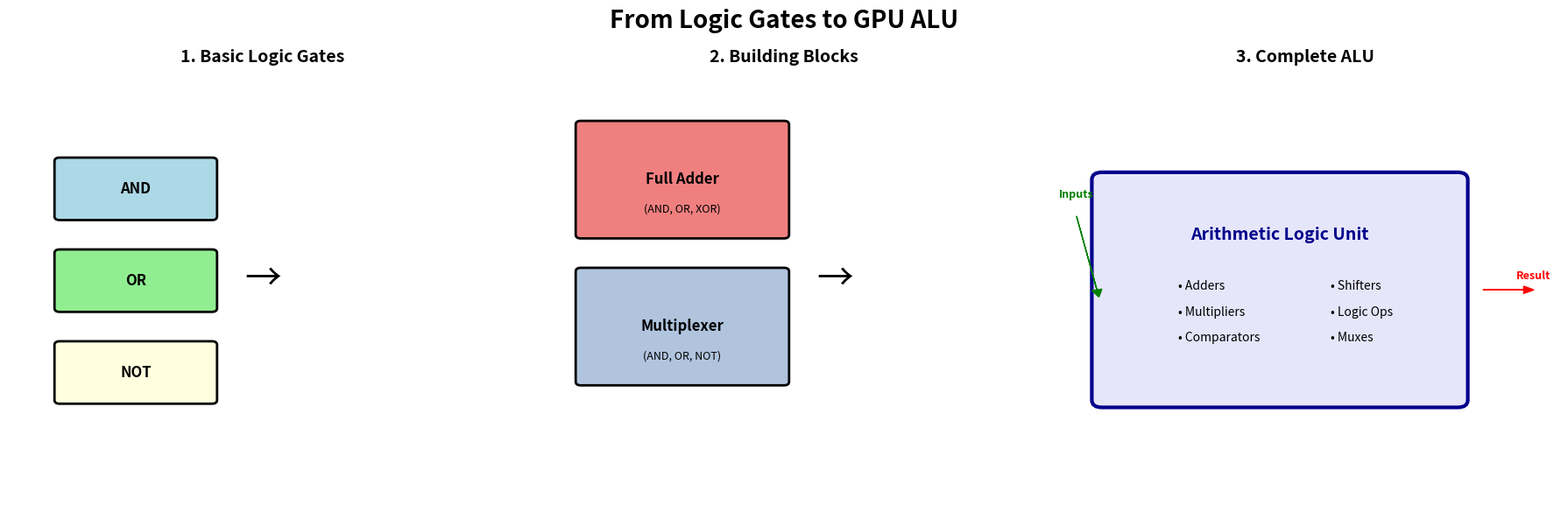
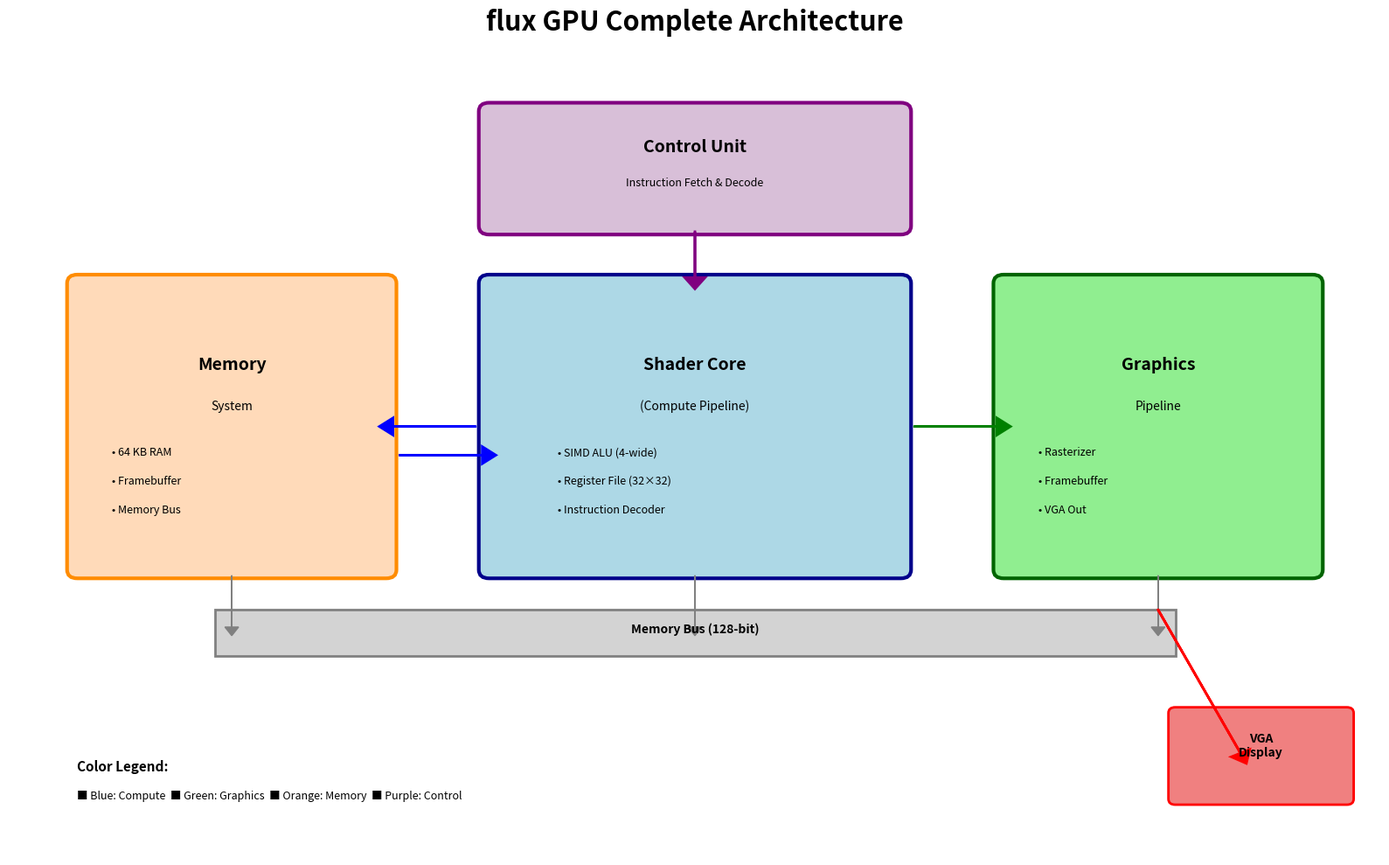
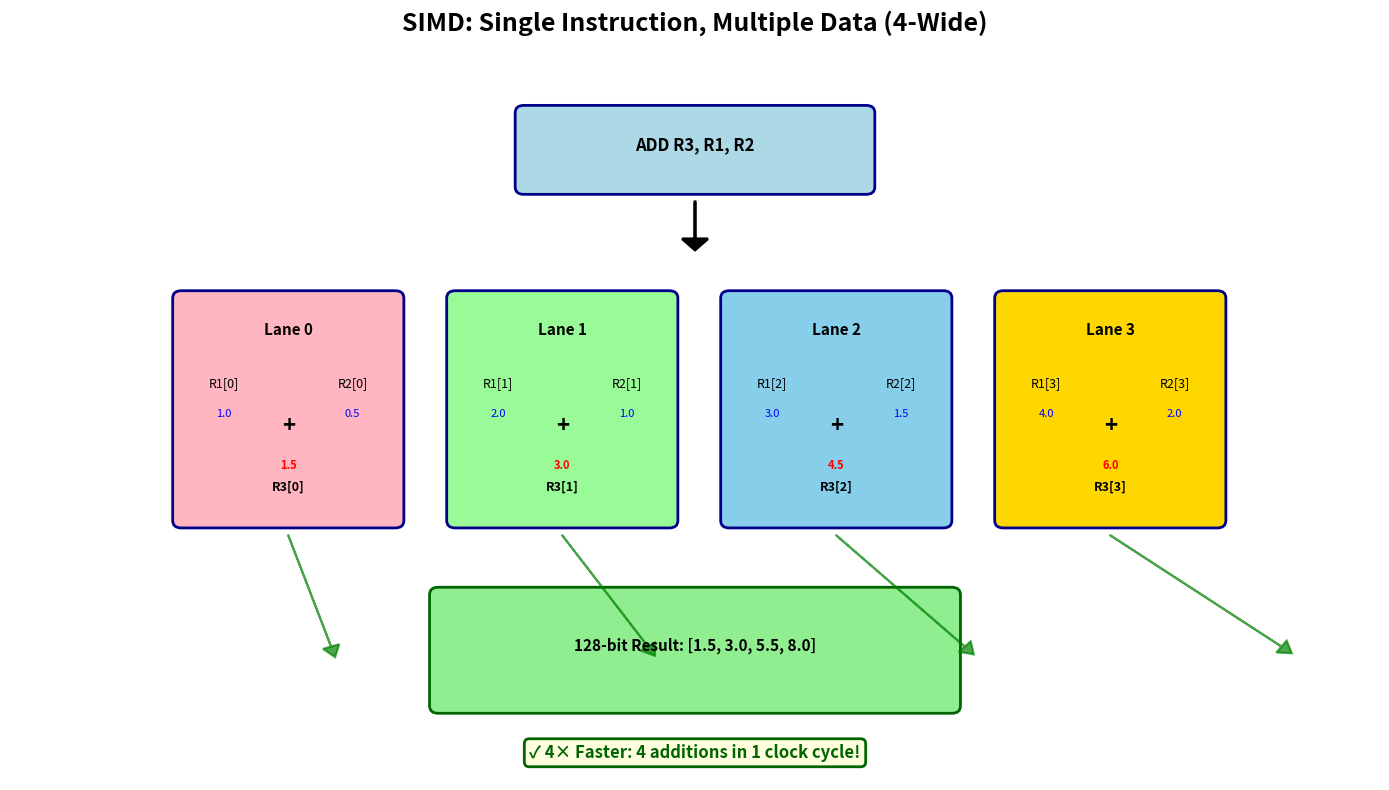
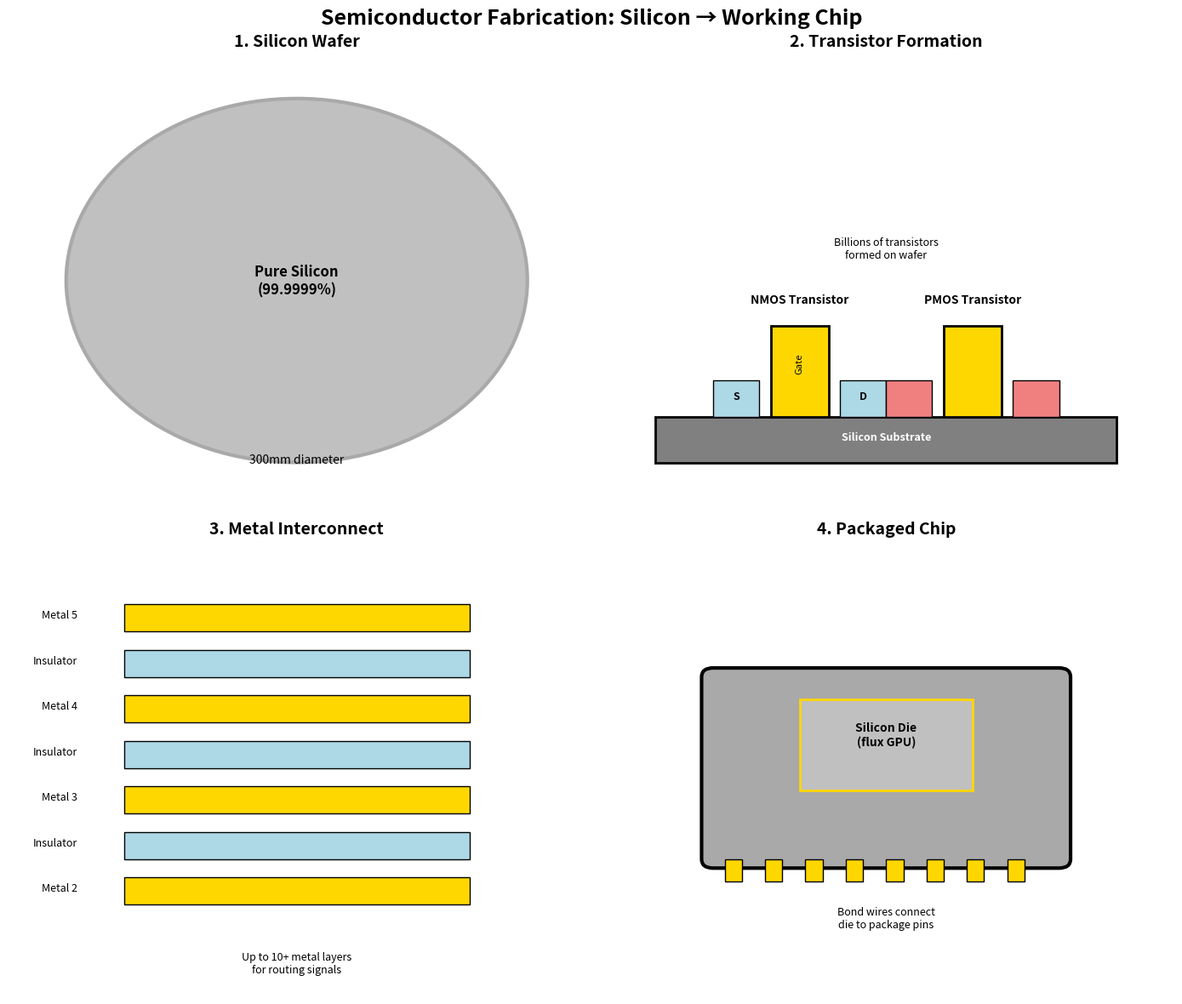

The matplotlib source for these figures, in order:
#!/usr/bin/env python3
"""
Generate architecture diagrams for flux GPU documentation
Uses matplotlib to create professional diagrams
"""

import matplotlib.pyplot as plt
import matplotlib.patches as mpatches
from matplotlib.patches import FancyBboxPatch, Rectangle, FancyArrowPatch, Circle
import numpy as np

def create_logic_gates_to_alu():
    """Diagram 1: From Logic Gates to ALU"""
    fig, axes = plt.subplots(1, 3, figsize=(18, 6))
    fig.suptitle('From Logic Gates to GPU ALU', fontsize=20, fontweight='bold')
    
    # Panel 1: Basic Logic Gates
    ax = axes[0]
    ax.set_xlim(0, 10)
    ax.set_ylim(0, 12)
    ax.axis('off')
    ax.set_title('1. Basic Logic Gates', fontsize=14, fontweight='bold')
    
    # AND gate
    and_gate = mpatches.FancyBboxPatch((1, 8), 3, 1.5, boxstyle="round,pad=0.1",
                                        edgecolor='black', facecolor='lightblue', linewidth=2)
    ax.add_patch(and_gate)
    ax.text(2.5, 8.75, 'AND', ha='center', va='center', fontsize=12, fontweight='bold')
    
    # OR gate
    or_gate = mpatches.FancyBboxPatch((1, 5.5), 3, 1.5, boxstyle="round,pad=0.1",
                                       edgecolor='black', facecolor='lightgreen', linewidth=2)
    ax.add_patch(or_gate)
    ax.text(2.5, 6.25, 'OR', ha='center', va='center', fontsize=12, fontweight='bold')
    
    # NOT gate
    not_gate = mpatches.FancyBboxPatch((1, 3), 3, 1.5, boxstyle="round,pad=0.1",
                                        edgecolor='black', facecolor='lightyellow', linewidth=2)
    ax.add_patch(not_gate)
    ax.text(2.5, 3.75, 'NOT', ha='center', va='center', fontsize=12, fontweight='bold')
    
    ax.text(5, 6, '→', fontsize=30, ha='center')
    
    # Panel 2: Building Blocks
    ax = axes[1]
    ax.set_xlim(0, 10)
    ax.set_ylim(0, 12)
    ax.axis('off')
    ax.set_title('2. Building Blocks', fontsize=14, fontweight='bold')
    
    # Full Adder
    adder = mpatches.FancyBboxPatch((1, 7.5), 4, 3, boxstyle="round,pad=0.1",
                                     edgecolor='black', facecolor='lightcoral', linewidth=2)
    ax.add_patch(adder)
    ax.text(3, 9, 'Full Adder', ha='center', va='center', fontsize=12, fontweight='bold')
    ax.text(3, 8.2, '(AND, OR, XOR)', ha='center', va='center', fontsize=9)
    
    # Multiplexer
    mux = mpatches.FancyBboxPatch((1, 3.5), 4, 3, boxstyle="round,pad=0.1",
                                   edgecolor='black', facecolor='lightsteelblue', linewidth=2)
    ax.add_patch(mux)
    ax.text(3, 5, 'Multiplexer', ha='center', va='center', fontsize=12, fontweight='bold')
    ax.text(3, 4.2, '(AND, OR, NOT)', ha='center', va='center', fontsize=9)
    
    ax.text(6, 6, '→', fontsize=30, ha='center')
    
    # Panel 3: ALU
    ax = axes[2]
    ax.set_xlim(0, 10)
    ax.set_ylim(0, 12)
    ax.axis('off')
    ax.set_title('3. Complete ALU', fontsize=14, fontweight='bold')
    
    # ALU box
    alu = mpatches.FancyBboxPatch((1, 3), 7, 6, boxstyle="round,pad=0.2",
                                   edgecolor='darkblue', facecolor='lavender', linewidth=3)
    ax.add_patch(alu)
    ax.text(4.5, 7.5, 'Arithmetic Logic Unit', ha='center', va='center',
            fontsize=14, fontweight='bold', color='darkblue')
    
    # Components
    ax.text(2.5, 6, '• Adders', ha='left', fontsize=10)
    ax.text(2.5, 5.3, '• Multipliers', ha='left', fontsize=10)
    ax.text(2.5, 4.6, '• Comparators', ha='left', fontsize=10)
    
    ax.text(5.5, 6, '• Shifters', ha='left', fontsize=10)
    ax.text(5.5, 5.3, '• Logic Ops', ha='left', fontsize=10)
    ax.text(5.5, 4.6, '• Muxes', ha='left', fontsize=10)
    
    # Inputs/Outputs
    ax.arrow(0.5, 8, 0.4, -2, head_width=0.2, head_length=0.2, fc='green', ec='green')
    ax.text(0.5, 8.5, 'Inputs', ha='center', fontsize=9, color='green', fontweight='bold')
    
    ax.arrow(8.5, 6, 0.8, 0, head_width=0.2, head_length=0.2, fc='red', ec='red')
    ax.text(9.5, 6.3, 'Result', ha='center', fontsize=9, color='red', fontweight='bold')
    
    plt.tight_layout()
    plt.savefig('logic_gates_to_alu.png', dpi=300, bbox_inches='tight')
    print("✓ Generated: logic_gates_to_alu.png")
    plt.close()

def create_gpu_architecture():
    """Diagram 2: Complete GPU Architecture"""
    fig, ax = plt.subplots(figsize=(16, 10))
    ax.set_xlim(0, 20)
    ax.set_ylim(0, 14)
    ax.axis('off')
    ax.set_title('flux GPU Complete Architecture', fontsize=22, fontweight='bold', pad=20)
    
    # Shader Core (center)
    shader = FancyBboxPatch((7, 5), 6, 5, boxstyle="round,pad=0.15",
                             edgecolor='darkblue', facecolor='lightblue', linewidth=3)
    ax.add_patch(shader)
    ax.text(10, 8.5, 'Shader Core', ha='center', fontsize=14, fontweight='bold')
    ax.text(10, 7.8, '(Compute Pipeline)', ha='center', fontsize=10)
    
    # Components inside shader
    ax.text(8, 7, '• SIMD ALU (4-wide)', ha='left', fontsize=9)
    ax.text(8, 6.5, '• Register File (32×32)', ha='left', fontsize=9)
    ax.text(8, 6, '• Instruction Decoder', ha='left', fontsize=9)
    
    # Graphics Pipeline (right)
    graphics = FancyBboxPatch((14.5, 5), 4.5, 5, boxstyle="round,pad=0.15",
                               edgecolor='darkgreen', facecolor='lightgreen', linewidth=3)
    ax.add_patch(graphics)
    ax.text(16.75, 8.5, 'Graphics', ha='center', fontsize=14, fontweight='bold')
    ax.text(16.75, 7.8, 'Pipeline', ha='center', fontsize=10)
    
    ax.text(15, 7, '• Rasterizer', ha='left', fontsize=9)
    ax.text(15, 6.5, '• Framebuffer', ha='left', fontsize=9)
    ax.text(15, 6, '• VGA Out', ha='left', fontsize=9)
    
    # Memory System (left)
    memory = FancyBboxPatch((1, 5), 4.5, 5, boxstyle="round,pad=0.15",
                             edgecolor='darkorange', facecolor='peachpuff', linewidth=3)
    ax.add_patch(memory)
    ax.text(3.25, 8.5, 'Memory', ha='center', fontsize=14, fontweight='bold')
    ax.text(3.25, 7.8, 'System', ha='center', fontsize=10)
    
    ax.text(1.5, 7, '• 64 KB RAM', ha='left', fontsize=9)
    ax.text(1.5, 6.5, '• Framebuffer', ha='left', fontsize=9)
    ax.text(1.5, 6, '• Memory Bus', ha='left', fontsize=9)
    
    # Control Unit (top)
    control = FancyBboxPatch((7, 11), 6, 2, boxstyle="round,pad=0.15",
                              edgecolor='purple', facecolor='thistle', linewidth=3)
    ax.add_patch(control)
    ax.text(10, 12.3, 'Control Unit', ha='center', fontsize=14, fontweight='bold')
    ax.text(10, 11.7, 'Instruction Fetch & Decode', ha='center', fontsize=9)
    
    # Memory Bus (bottom)
    bus = Rectangle((3, 3.5), 14, 0.8, edgecolor='gray', facecolor='lightgray', linewidth=2)
    ax.add_patch(bus)
    ax.text(10, 3.9, 'Memory Bus (128-bit)', ha='center', fontsize=10, fontweight='bold')
    
    # Connections
    # Control to Shader
    ax.arrow(10, 10.9, 0, -0.8, head_width=0.3, head_length=0.2, fc='purple', ec='purple', linewidth=2)
    
    # Shader to Memory
    ax.arrow(6.8, 7.5, -1.2, 0, head_width=0.3, head_length=0.2, fc='blue', ec='blue', linewidth=2)
    ax.arrow(5.7, 7, 1.2, 0, head_width=0.3, head_length=0.2, fc='blue', ec='blue', linewidth=2)
    
    # Shader to Graphics
    ax.arrow(13.2, 7.5, 1.2, 0, head_width=0.3, head_length=0.2, fc='green', ec='green', linewidth=2)
    
    # To bus
    ax.arrow(3.25, 4.9, 0, -0.9, head_width=0.2, head_length=0.15, fc='gray', ec='gray')
    ax.arrow(10, 4.9, 0, -0.9, head_width=0.2, head_length=0.15, fc='gray', ec='gray')
    ax.arrow(16.75, 4.9, 0, -0.9, head_width=0.2, head_length=0.15, fc='gray', ec='gray')
    
    # Output
    vga = FancyBboxPatch((17, 1), 2.5, 1.5, boxstyle="round,pad=0.1",
                          edgecolor='red', facecolor='lightcoral', linewidth=2)
    ax.add_patch(vga)
    ax.text(18.25, 1.75, 'VGA\nDisplay', ha='center', fontsize=10, fontweight='bold')
    
    ax.arrow(16.75, 4.3, 1.2, -2.5, head_width=0.3, head_length=0.2, fc='red', ec='red', linewidth=2)
    
    # Legend
    ax.text(1, 1.5, 'Color Legend:', fontsize=11, fontweight='bold')
    ax.text(1, 1, '■ Blue: Compute  ■ Green: Graphics  ■ Orange: Memory  ■ Purple: Control',
            fontsize=9, color='black')
    
    plt.tight_layout()
    plt.savefig('gpu_architecture.png', dpi=300, bbox_inches='tight')
    print("✓ Generated: gpu_architecture.png")
    plt.close()

def create_simd_visualization():
    """Diagram 3: SIMD 4-Wide Parallelism"""
    fig, ax = plt.subplots(figsize=(14, 8))
    ax.set_xlim(0, 16)
    ax.set_ylim(0, 10)
    ax.axis('off')
    ax.set_title('SIMD: Single Instruction, Multiple Data (4-Wide)', fontsize=18, fontweight='bold')
    
    # Instruction box
    instr = FancyBboxPatch((6, 8), 4, 1, boxstyle="round,pad=0.1",
                            edgecolor='darkblue', facecolor='lightblue', linewidth=2)
    ax.add_patch(instr)
    ax.text(8, 8.5, 'ADD R3, R1, R2', ha='center', fontsize=12, fontweight='bold')
    
    # Arrow down
    ax.arrow(8, 7.8, 0, -0.5, head_width=0.3, head_length=0.15, fc='black', ec='black', linewidth=2)
    
    # Four ALU lanes
    colors = ['#FFB6C1', '#98FB98', '#87CEEB', '#FFD700']
    lane_names = ['Lane 0', 'Lane 1', 'Lane 2', 'Lane 3']
    
    for i, (color, name) in enumerate(zip(colors, lane_names)):
        x = 2 + i * 3.2
        
        # Lane box
        lane = FancyBboxPatch((x, 3.5), 2.5, 3, boxstyle="round,pad=0.1",
                               edgecolor='darkblue', facecolor=color, linewidth=2)
        ax.add_patch(lane)
        ax.text(x + 1.25, 6, name, ha='center', fontsize=11, fontweight='bold')
        
        # Inputs
        ax.text(x + 0.5, 5.3, f'R1[{i}]', ha='center', fontsize=9)
        ax.text(x + 2, 5.3, f'R2[{i}]', ha='center', fontsize=9)
        
        # ALU symbol
        ax.text(x + 1.25, 4.7, '+', ha='center', fontsize=16, fontweight='bold')
        
        # Output
        ax.text(x + 1.25, 3.9, f'R3[{i}]', ha='center', fontsize=9, fontweight='bold')
        
        # Example values
        val1 = 1.0 + i
        val2 = 0.5 + i * 0.5
        result = val1 + val2
        
        ax.text(x + 0.5, 4.9, f'{val1}', ha='center', fontsize=8, color='blue')
        ax.text(x + 2, 4.9, f'{val2}', ha='center', fontsize=8, color='blue')
        ax.text(x + 1.25, 4.2, f'{result}', ha='center', fontsize=8, color='red', fontweight='bold')
    
    # Result combination
    result_box = FancyBboxPatch((5, 1), 6, 1.5, boxstyle="round,pad=0.1",
                                 edgecolor='darkgreen', facecolor='lightgreen', linewidth=2)
    ax.add_patch(result_box)
    ax.text(8, 1.75, '128-bit Result: [1.5, 3.0, 5.5, 8.0]', ha='center', fontsize=11, fontweight='bold')
    
    # Arrows to result
    for i in range(4):
        x = 3.25 + i * 3.2
        ax.arrow(x, 3.3, 0.5 + i * 0.5, -1.5, head_width=0.2, head_length=0.15,
                 fc='green', ec='green', linewidth=1.5, alpha=0.7)
    
    # Performance note
    ax.text(8, 0.3, '✓ 4× Faster: 4 additions in 1 clock cycle!', ha='center',
            fontsize=12, fontweight='bold', color='darkgreen',
            bbox=dict(boxstyle='round', facecolor='lightyellow', edgecolor='darkgreen', linewidth=2))
    
    plt.tight_layout()
    plt.savefig('simd_visualization.png', dpi=300, bbox_inches='tight')
    print("✓ Generated: simd_visualization.png")
    plt.close()

def create_chip_fabrication():
    """Diagram 4: From Silicon to Working Chip"""
    fig, axes = plt.subplots(2, 2, figsize=(14, 12))
    fig.suptitle('Semiconductor Fabrication: Silicon → Working Chip', fontsize=18, fontweight='bold')
    
    # Panel 1: Silicon wafer
    ax = axes[0, 0]
    ax.set_xlim(0, 10)
    ax.set_ylim(0, 10)
    ax.axis('off')
    ax.set_title('1. Silicon Wafer', fontsize=14, fontweight='bold')
    
    circle = Circle((5, 5), 4, edgecolor='darkgray', facecolor='silver', linewidth=3)
    ax.add_patch(circle)
    ax.text(5, 5, 'Pure Silicon\n(99.9999%)', ha='center', va='center',
            fontsize=12, fontweight='bold')
    ax.text(5, 1, '300mm diameter', ha='center', fontsize=10)
    
    # Panel 2: Transistor formation
    ax = axes[0, 1]
    ax.set_xlim(0, 10)
    ax.set_ylim(0, 10)
    ax.axis('off')
    ax.set_title('2. Transistor Formation', fontsize=14, fontweight='bold')
    
    # Substrate
    substrate = Rectangle((1, 1), 8, 1, edgecolor='black', facecolor='gray', linewidth=2)
    ax.add_patch(substrate)
    ax.text(5, 1.5, 'Silicon Substrate', ha='center', fontsize=9, color='white', fontweight='bold')
    
    # NMOS transistor
    nmos_gate = Rectangle((3, 2), 1, 2, edgecolor='black', facecolor='gold', linewidth=2)
    ax.add_patch(nmos_gate)
    ax.text(3.5, 3, 'Gate', ha='center', fontsize=8, rotation=90)
    
    nmos_s = Rectangle((2, 2), 0.8, 0.8, edgecolor='black', facecolor='lightblue', linewidth=1)
    nmos_d = Rectangle((4.2, 2), 0.8, 0.8, edgecolor='black', facecolor='lightblue', linewidth=1)
    ax.add_patch(nmos_s)
    ax.add_patch(nmos_d)
    ax.text(2.4, 2.4, 'S', ha='center', fontsize=9, fontweight='bold')
    ax.text(4.6, 2.4, 'D', ha='center', fontsize=9, fontweight='bold')
    
    ax.text(3.5, 4.5, 'NMOS Transistor', ha='center', fontsize=10, fontweight='bold')
    
    # PMOS transistor
    pmos_gate = Rectangle((6, 2), 1, 2, edgecolor='black', facecolor='gold', linewidth=2)
    ax.add_patch(pmos_gate)
    
    pmos_s = Rectangle((5, 2), 0.8, 0.8, edgecolor='black', facecolor='lightcoral', linewidth=1)
    pmos_d = Rectangle((7.2, 2), 0.8, 0.8, edgecolor='black', facecolor='lightcoral', linewidth=1)
    ax.add_patch(pmos_s)
    ax.add_patch(pmos_d)
    
    ax.text(6.5, 4.5, 'PMOS Transistor', ha='center', fontsize=10, fontweight='bold')
    
    ax.text(5, 5.5, 'Billions of transistors\nformed on wafer', ha='center', fontsize=9)
    
    # Panel 3: Metal layers
    ax = axes[1, 0]
    ax.set_xlim(0, 10)
    ax.set_ylim(0, 10)
    ax.axis('off')
    ax.set_title('3. Metal Interconnect', fontsize=14, fontweight='bold')
    
    # Layer stack
    layers = [
        ('Metal 5', 8, 'gold'),
        ('Insulator', 7, 'lightblue'),
        ('Metal 4', 6, 'gold'),
        ('Insulator', 5, 'lightblue'),
        ('Metal 3', 4, 'gold'),
        ('Insulator', 3, 'lightblue'),
        ('Metal 2', 2, 'gold'),
    ]
    
    for name, y, color in layers:
        layer = Rectangle((2, y), 6, 0.6, edgecolor='black', facecolor=color, linewidth=1)
        ax.add_patch(layer)
        ax.text(1.2, y + 0.3, name, ha='right', fontsize=9)
    
    ax.text(5, 0.5, 'Up to 10+ metal layers\nfor routing signals', ha='center', fontsize=9)
    
    # Panel 4: Final chip
    ax = axes[1, 1]
    ax.set_xlim(0, 10)
    ax.set_ylim(0, 10)
    ax.axis('off')
    ax.set_title('4. Packaged Chip', fontsize=14, fontweight='bold')
    
    # Package
    package = FancyBboxPatch((2, 3), 6, 4, boxstyle="round,pad=0.2",
                              edgecolor='black', facecolor='darkgray', linewidth=3)
    ax.add_patch(package)
    
    # Die
    die = Rectangle((3.5, 4.5), 3, 2, edgecolor='gold', facecolor='silver', linewidth=2)
    ax.add_patch(die)
    ax.text(5, 5.5, 'Silicon Die\n(flux GPU)', ha='center', fontsize=10, fontweight='bold')
    
    # Pins
    for i in range(8):
        pin = Rectangle((2.2 + i * 0.7, 2.5), 0.3, 0.5, edgecolor='black',
                        facecolor='gold', linewidth=1)
        ax.add_patch(pin)
    
    ax.text(5, 1.5, 'Bond wires connect\ndie to package pins', ha='center', fontsize=9)
    
    plt.tight_layout()
    plt.savefig('chip_fabrication.png', dpi=300, bbox_inches='tight')
    print("✓ Generated: chip_fabrication.png")
    plt.close()

def main():
    """Generate all diagrams"""
    print("="*60)
    print("flux GPU - Generating Architecture Diagrams")
    print("="*60)
    print("\nCreating diagrams...")
    
    create_logic_gates_to_alu()
    create_gpu_architecture()
    create_simd_visualization()
    create_chip_fabrication()
    
    print("\n" + "="*60)
    print("✓ All diagrams generated successfully!")
    print("="*60)
    print("\nGenerated files:")
    print("  1. logic_gates_to_alu.png - Building blocks progression")
    print("  2. gpu_architecture.png - Complete system overview")
    print("  3. simd_visualization.png - Parallelism explanation")
    print("  4. chip_fabrication.png - Silicon to chip process")
    print("\nMove these to docs/images/ for repository use.")

if __name__ == "__main__":
    main()
